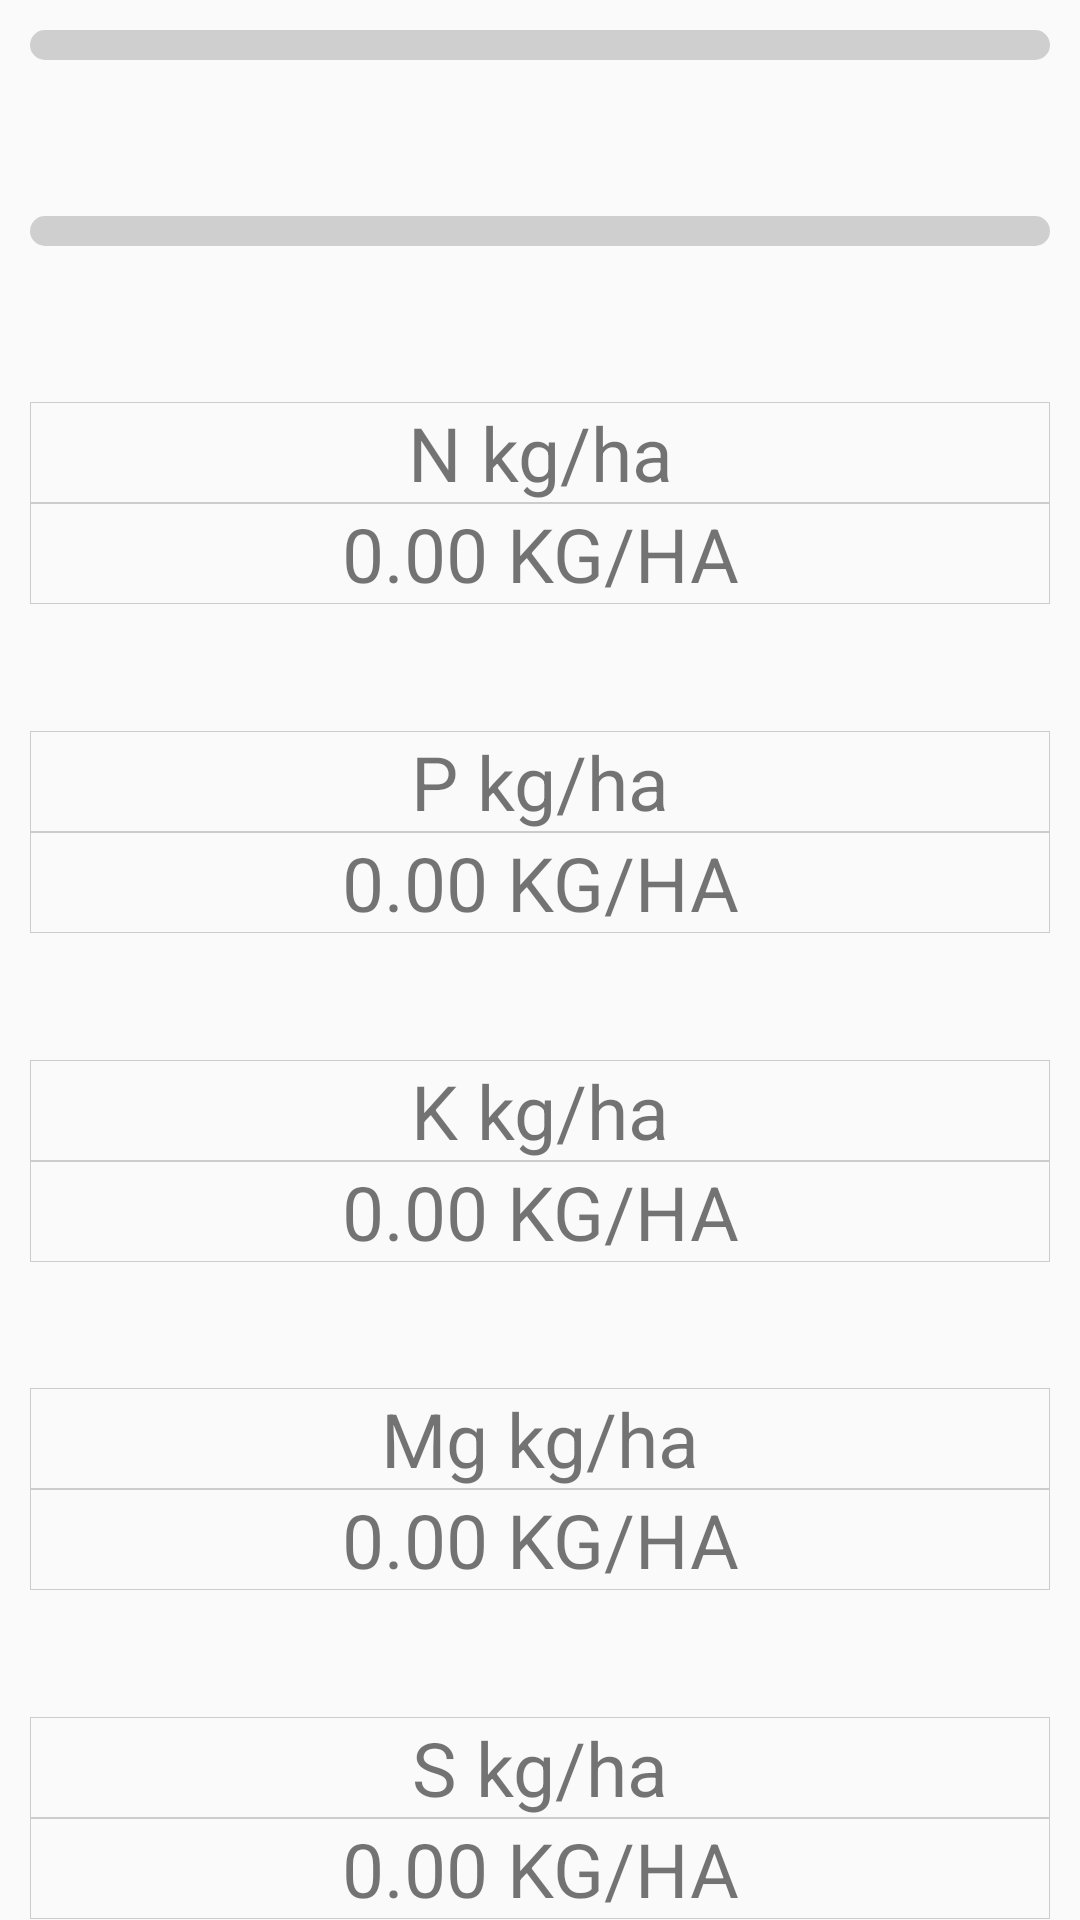

This screen was rendered from an Android layout file. Write that file and the resources it references.
<!-- AndroidManifest.xml: application theme AppTheme -->
<!-- res/layout/activity_helper.xml -->
<?xml version="1.0" encoding="utf-8"?>
<LinearLayout xmlns:android="http://schemas.android.com/apk/res/android"
              android:layout_width="match_parent"
              android:layout_height="match_parent"
              android:orientation="vertical"
    >

    
    <Spinner
        android:id="@+id/cultureSpinner"
        style="@style/spinner_style"
        android:layout_width="fill_parent"
        android:layout_height="wrap_content"
        android:layout_gravity="center"
        android:layout_marginLeft="10dp"
        android:layout_marginRight="10dp"
        android:layout_marginTop="10dp"
        android:focusable="true"
        android:focusableInTouchMode="true"
        android:gravity="center"
        android:spinnerMode="dropdown"
        />

    <Space
        android:layout_width="fill_parent"
        android:layout_height="0dp"
        android:layout_weight="0.05"
        />

    <Spinner
        android:id="@+id/harvestSpinner"
        style="@style/spinner_style"
        android:layout_width="fill_parent"
        android:layout_height="wrap_content"
        android:layout_gravity="center"
        android:layout_marginLeft="10dp"
        android:layout_marginRight="10dp"
        android:focusable="true"
        android:focusableInTouchMode="true"
        android:gravity="center"
        android:spinnerMode="dropdown"
        />


    <Space
        android:layout_width="fill_parent"
        android:layout_height="0dp"
        android:layout_weight="0.05"
        />


    


    
    <TextView
        android:layout_width="match_parent"
        android:layout_height="wrap_content"
        android:layout_marginLeft="10dp"
        android:layout_marginRight="10dp"
        android:background="@drawable/result_box"
        android:gravity="center"
        android:text="N kg/ha"
        android:textSize="25sp"
        />

    <TextView
            android:id="@+id/n_value"
            android:layout_width="match_parent"
            android:layout_height="wrap_content"
            android:layout_marginLeft="10dp"
            android:layout_marginRight="10dp"
            android:background="@drawable/result_box"
            android:gravity="center"
            android:text="@string/germinative_result"
            android:textSize="25sp"
            />

    <Space
        android:layout_width="fill_parent"
        android:layout_height="0dp"
        android:layout_weight="0.05"
        />

    
    <TextView
        android:layout_width="match_parent"
        android:layout_height="wrap_content"
        android:layout_marginLeft="10dp"
        android:layout_marginRight="10dp"
        android:background="@drawable/result_box"
        android:gravity="center"
        android:text="P kg/ha"
        android:textSize="25sp"
        />

    <TextView
        android:id="@+id/p_value"
        android:layout_width="match_parent"
        android:layout_height="wrap_content"
        android:layout_marginLeft="10dp"
        android:layout_marginRight="10dp"
        android:background="@drawable/result_box"
        android:gravity="center"
        android:text="@string/germinative_result"
        android:textSize="25sp"
        />

    <Space
        android:layout_width="fill_parent"
        android:layout_height="0dp"
        android:layout_weight="0.05"
        />

    
    <TextView
        android:layout_width="match_parent"
        android:layout_height="wrap_content"
        android:layout_marginLeft="10dp"
        android:layout_marginRight="10dp"
        android:background="@drawable/result_box"
        android:gravity="center"
        android:text="K kg/ha"
        android:textSize="25sp"
        />

    <TextView
        android:id="@+id/k_value"
        android:layout_width="match_parent"
        android:layout_height="wrap_content"
        android:layout_marginLeft="10dp"
        android:layout_marginRight="10dp"
        android:background="@drawable/result_box"
        android:gravity="center"
        android:text="@string/germinative_result"
        android:textSize="25sp"
        />

    <Space
        android:layout_width="fill_parent"
        android:layout_height="0dp"
        android:layout_weight="0.05"
        />

    
    <TextView
        android:layout_width="match_parent"
        android:layout_height="wrap_content"
        android:layout_marginLeft="10dp"
        android:layout_marginRight="10dp"
        android:background="@drawable/result_box"
        android:gravity="center"
        android:text="Mg kg/ha"
        android:textSize="25sp"
        />

    <TextView
        android:id="@+id/mg_value"
            android:layout_width="match_parent"
            android:layout_height="wrap_content"
            android:layout_marginLeft="10dp"
            android:layout_marginRight="10dp"
        android:background="@drawable/result_box"
        android:gravity="center"
        android:text="@string/germinative_result"
        android:textSize="25sp"
            />

    <Space
        android:layout_width="fill_parent"
        android:layout_height="0dp"
        android:layout_weight="0.05"
        />

    
    <TextView
        android:layout_width="match_parent"
        android:layout_height="wrap_content"
        android:layout_marginLeft="10dp"
        android:layout_marginRight="10dp"
        android:background="@drawable/result_box"
        android:gravity="center"
        android:text="S kg/ha"
        android:textSize="25sp"
        />

    <TextView
        android:id="@+id/s_value"
        android:layout_width="match_parent"
        android:layout_height="wrap_content"
        android:layout_marginLeft="10dp"
        android:layout_marginRight="10dp"
        android:background="@drawable/result_box"
        android:gravity="center"
        android:text="@string/germinative_result"
        android:textSize="25sp"
        />
</LinearLayout>
<!-- resources referenced by this layout -->
<resources>
  <!-- drawable result_box (drawable) -->
  <?xml version="1.0" encoding="utf-8"?>
  <selector xmlns:android="http://schemas.android.com/apk/res/android">
      <item>
          <shape android:padding="10dp" android:shape="rectangle">
              <solid android:color="#FAFAFA"/>
              <stroke android:width="1px" android:color="#cccccc"/>
          </shape>
      </item>
  </selector>
  <string name="germinative_result">0.00 KG/HA</string>
  <style name="spinner_style">
          <item name="android:background">@drawable/input_spinner</item>
          <item name="android:layout_marginLeft">10dp</item>
          <item name="android:layout_marginRight">10dp</item>
          <item name="android:layout_marginBottom">10dp</item>
          <item name="android:paddingLeft">8dp</item>
          <item name="android:paddingTop">5dp</item>
          <item name="android:paddingBottom">5dp</item>
      </style>
  <style name="AppTheme" parent="Theme.AppCompat.Light.DarkActionBar">
          
      </style>
  <!-- drawable input_spinner (drawable) -->
  <?xml version="1.0" encoding="utf-8"?>
  <shape xmlns:android="http://schemas.android.com/apk/res/android"
         android:padding="10dp"
         android:shape="rectangle"
      >
  
      <solid android:color="#ffcfcfcf"/>
      <corners android:radius="5dp"/>
      <padding
          android:bottom="15dp"
          android:left="15dp"
          android:right="15dp"
          android:top="15dp"
          />
  </shape>
</resources>
